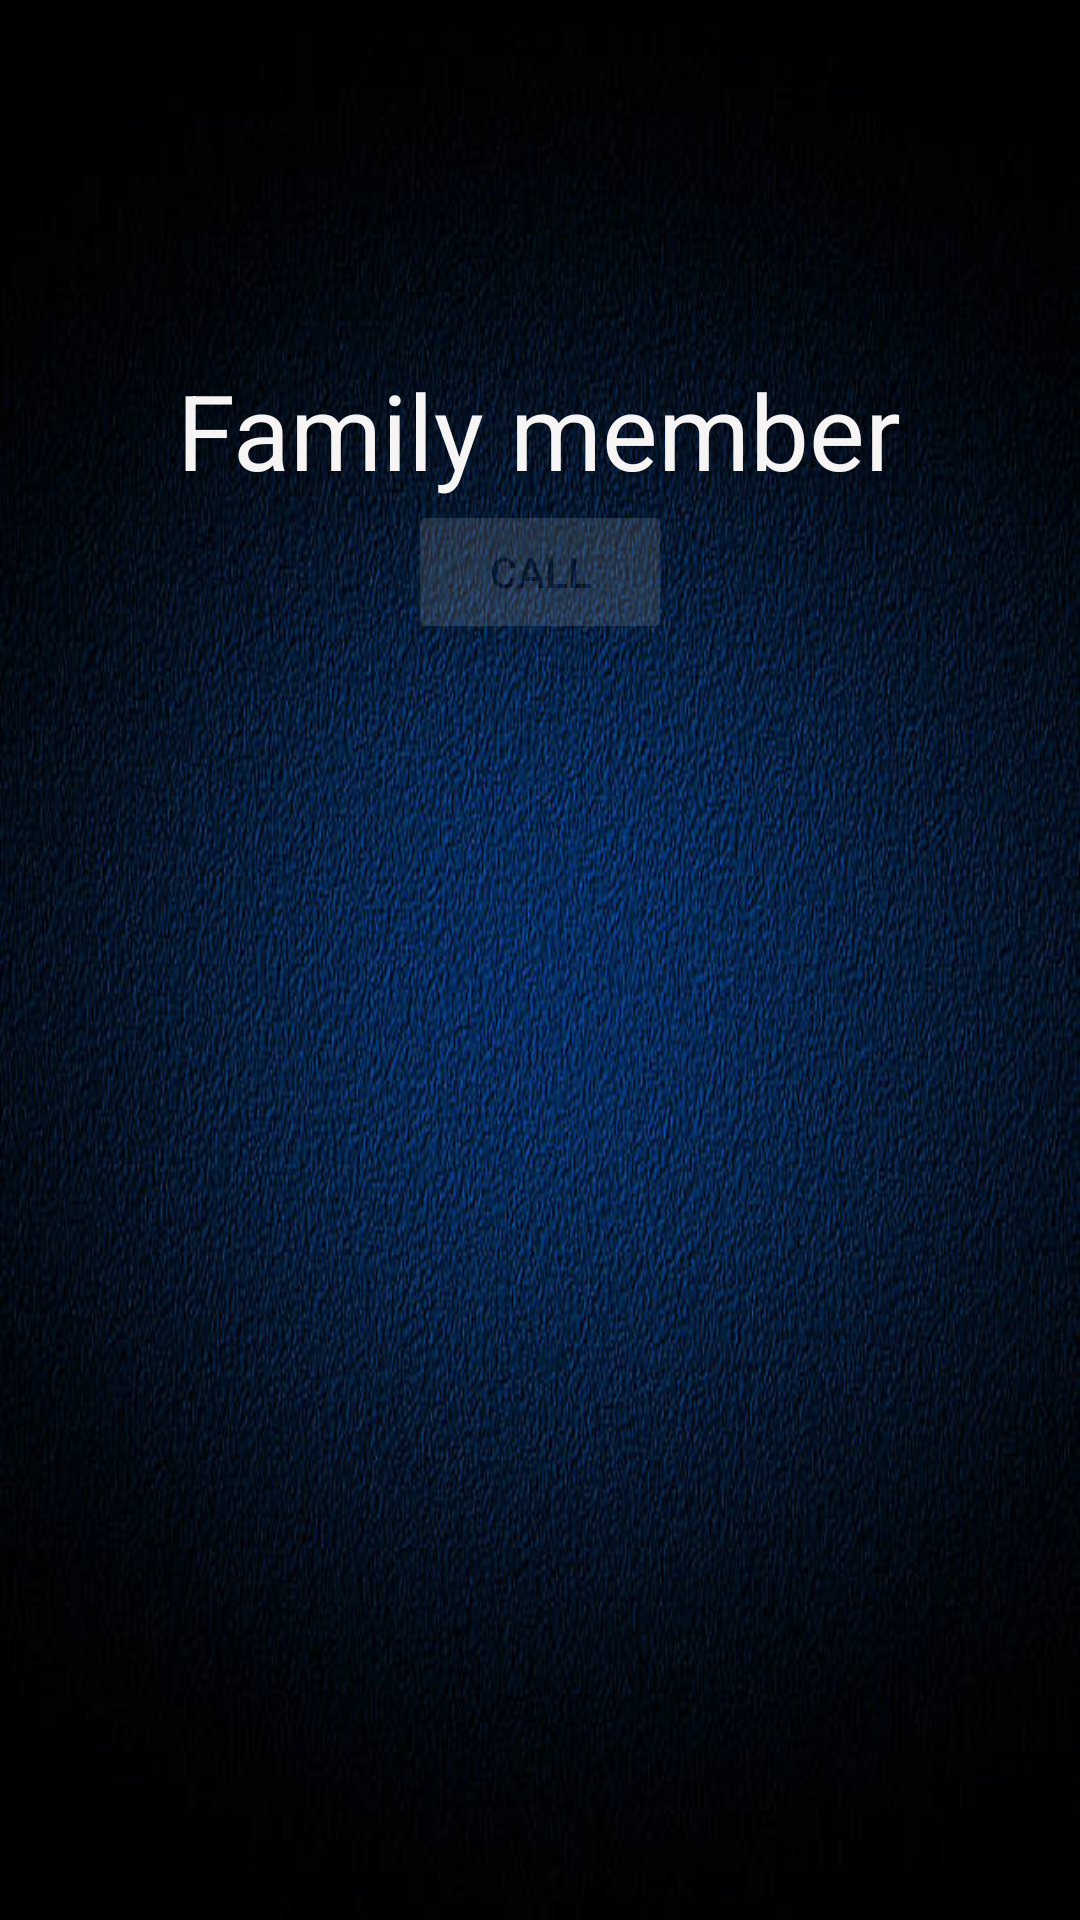

The Android layout XML behind this screen, and the referenced resources:
<!-- AndroidManifest.xml: application theme AppTheme -->
<!-- res/layout/activity_call_family.xml -->
<?xml version="1.0" encoding="utf-8"?>
<LinearLayout xmlns:android="http://schemas.android.com/apk/res/android"
    xmlns:app="http://schemas.android.com/apk/res-auto"
    xmlns:tools="http://schemas.android.com/tools"
    android:layout_width="match_parent"
    android:layout_height="match_parent"
    android:orientation="vertical"
    android:paddingBottom="15dp"
    android:paddingTop="55dp"
    android:paddingLeft="15dp"
    android:paddingRight="15dp"
    android:background="@drawable/background2"
    tools:context="com.example.nasrf.emergency.CallFamily">

    <LinearLayout
        android:paddingTop="65dp"
        android:orientation="vertical"
        android:layout_width="match_parent"
        android:layout_height="wrap_content">
            <TextView
                android:textColor="#f7f4f4"
                android:id="@+id/tvFamilyMember"
                android:layout_gravity="center"
                android:textSize="35dp"
                android:text="Family member"
                android:layout_width="wrap_content"
                android:layout_height="wrap_content" />

        <Button
            android:onClick="callFamily"
            android:color="#e5e5e5"
            android:alpha="0.15"
            android:layout_gravity="center"
            android:text="CALL"
            android:layout_width="wrap_content"
            android:layout_height="wrap_content" />

    </LinearLayout>

</LinearLayout>
<!-- resources referenced by this layout -->
<resources>
  <!-- drawable background2: jpg bitmap (drawable, 60622 bytes) -->
  <style name="AppTheme" parent="Theme.AppCompat.Light.DarkActionBar">
          
          <item name="colorPrimary">@color/colorPrimary</item>
          <item name="colorPrimaryDark">@color/colorPrimaryDark</item>
          <item name="colorAccent">@color/colorAccent</item>
      </style>
  <color name="colorPrimary">#2d2d2f</color>
  <color name="colorPrimaryDark">#FFFF</color>
  <color name="colorAccent">#FF4081</color>
</resources>
